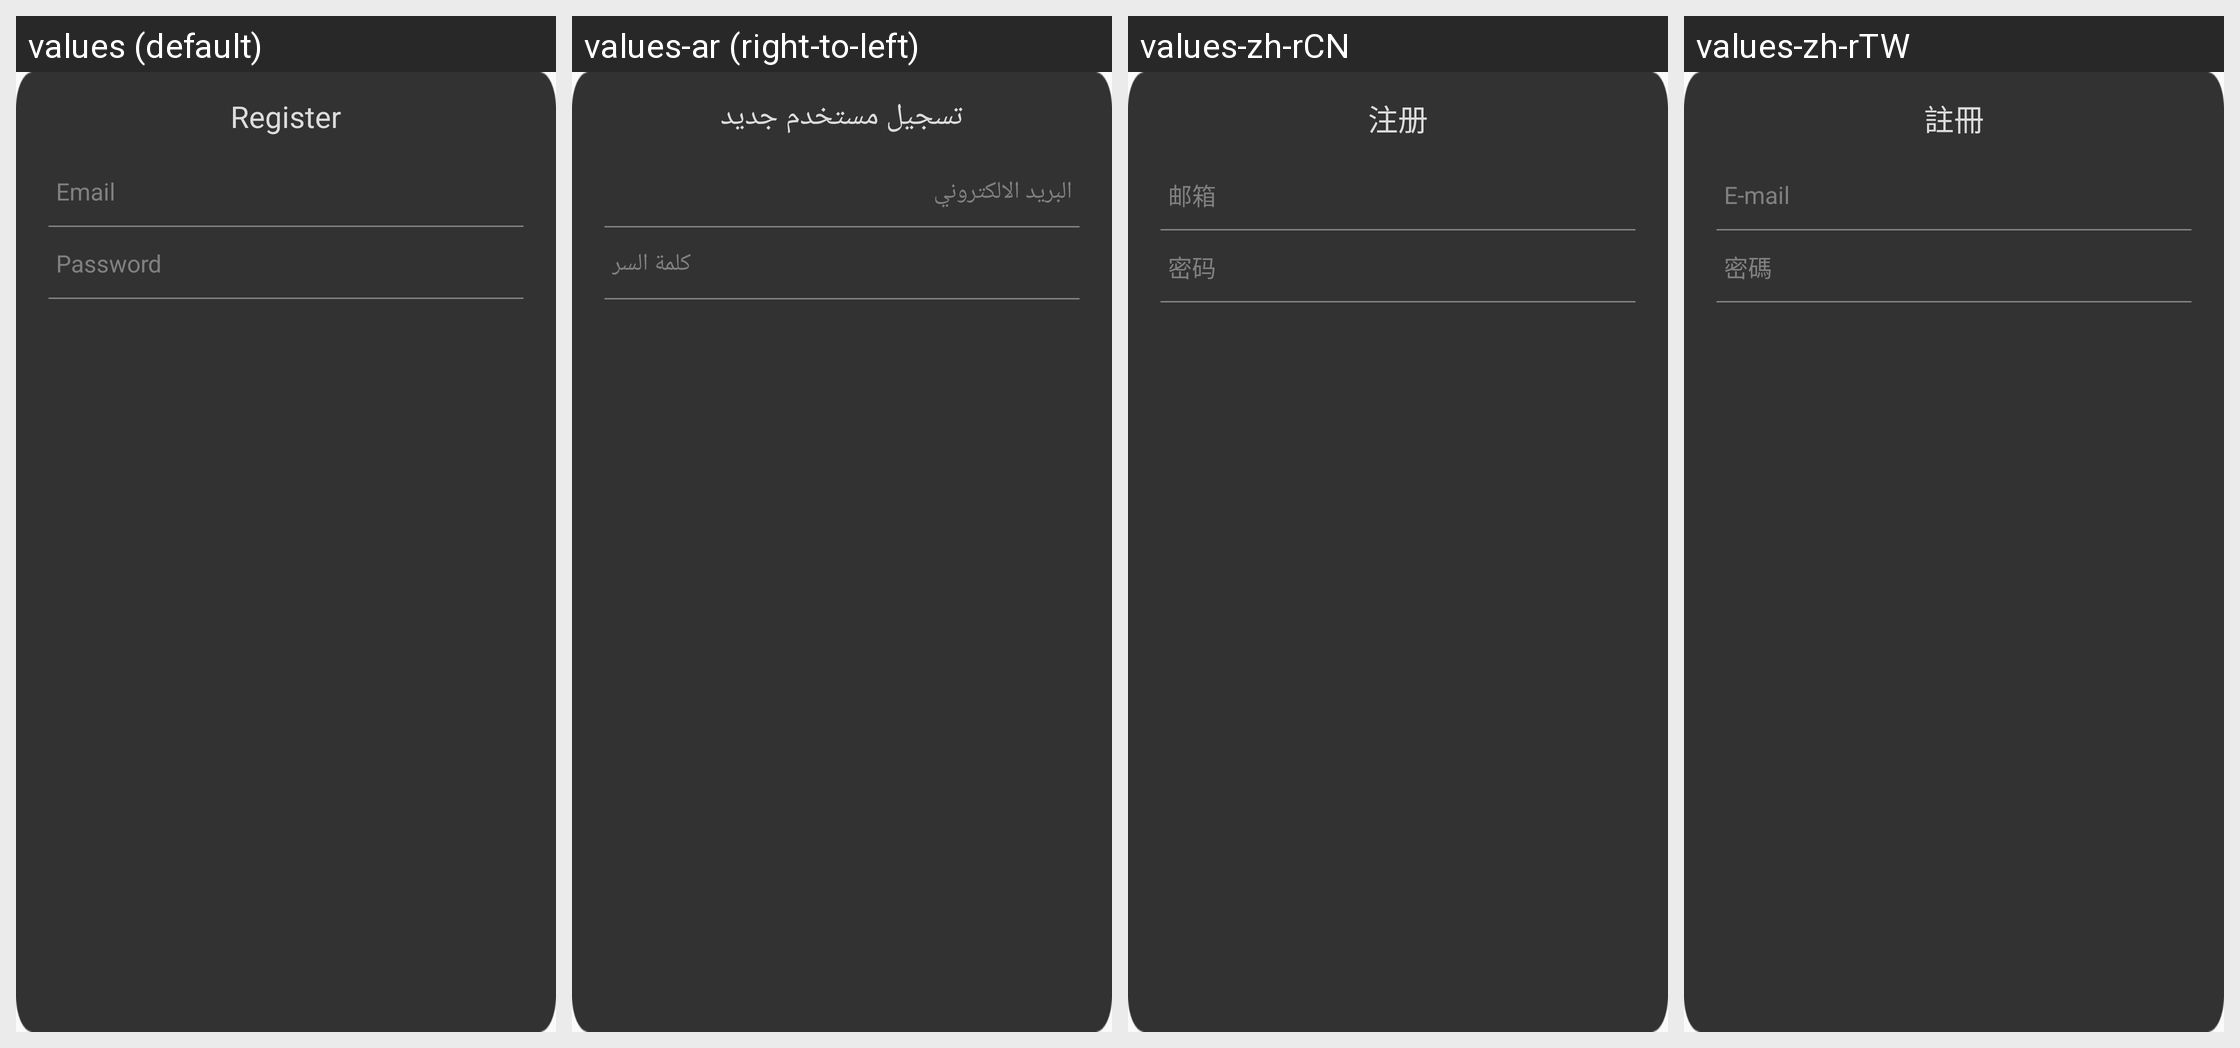

Here is an Android app screen in its default locale and in the app's own translations. Write out the translated-string differences for the strings that appear on this screen.
Android screen res/layout/hw_fragment_register.xml rendered under 4 locales, left to right: values (default), values-ar (right-to-left), values-zh-rCN, values-zh-rTW. Device: Nexus 5 (rendered at 1080×1920; each locale shown at half size, 540×960, under a caption strip naming it); theme MyFullScreen.
Other locales in the repository, not shown: values-af, values-cs, values-de-rDE, values-en-rSG, values-en-rUS, values-es, values-fi, values-fr, values-fr-rCA, values-fr-rFR, values-gu, values-hi, values-hr, values-in, values-it, values-iw, values-ja, values-ko, values-ko-rKR, values-mr, values-nl, values-pa, values-pt, values-pt-rPT, values-ro, values-ru, values-ru-rRU, values-th, values-th-rTH, values-tr, values-tr-rTR, values-vi, values-zh-rHK.
Strings drawn on this screen, with the default value and each locale's value (text and hints the layout hard-codes, and strings that could not be matched under every locale, appear in the picture but are not listed):

hw_register_title
  values: Register
  values-ar: تسجيل مستخدم جديد
  values-zh-rCN: 注册
  values-zh-rTW: 註冊

hw_inputBox_email_hint
  values: Email
  values-ar: البريد الالكتروني
  values-zh-rCN: 邮箱
  values-zh-rTW: E-mail

hw_inputBox_password_hint
  values: Password
  values-ar: كلمة السر
  values-zh-rCN: 密码
  values-zh-rTW: 密碼
